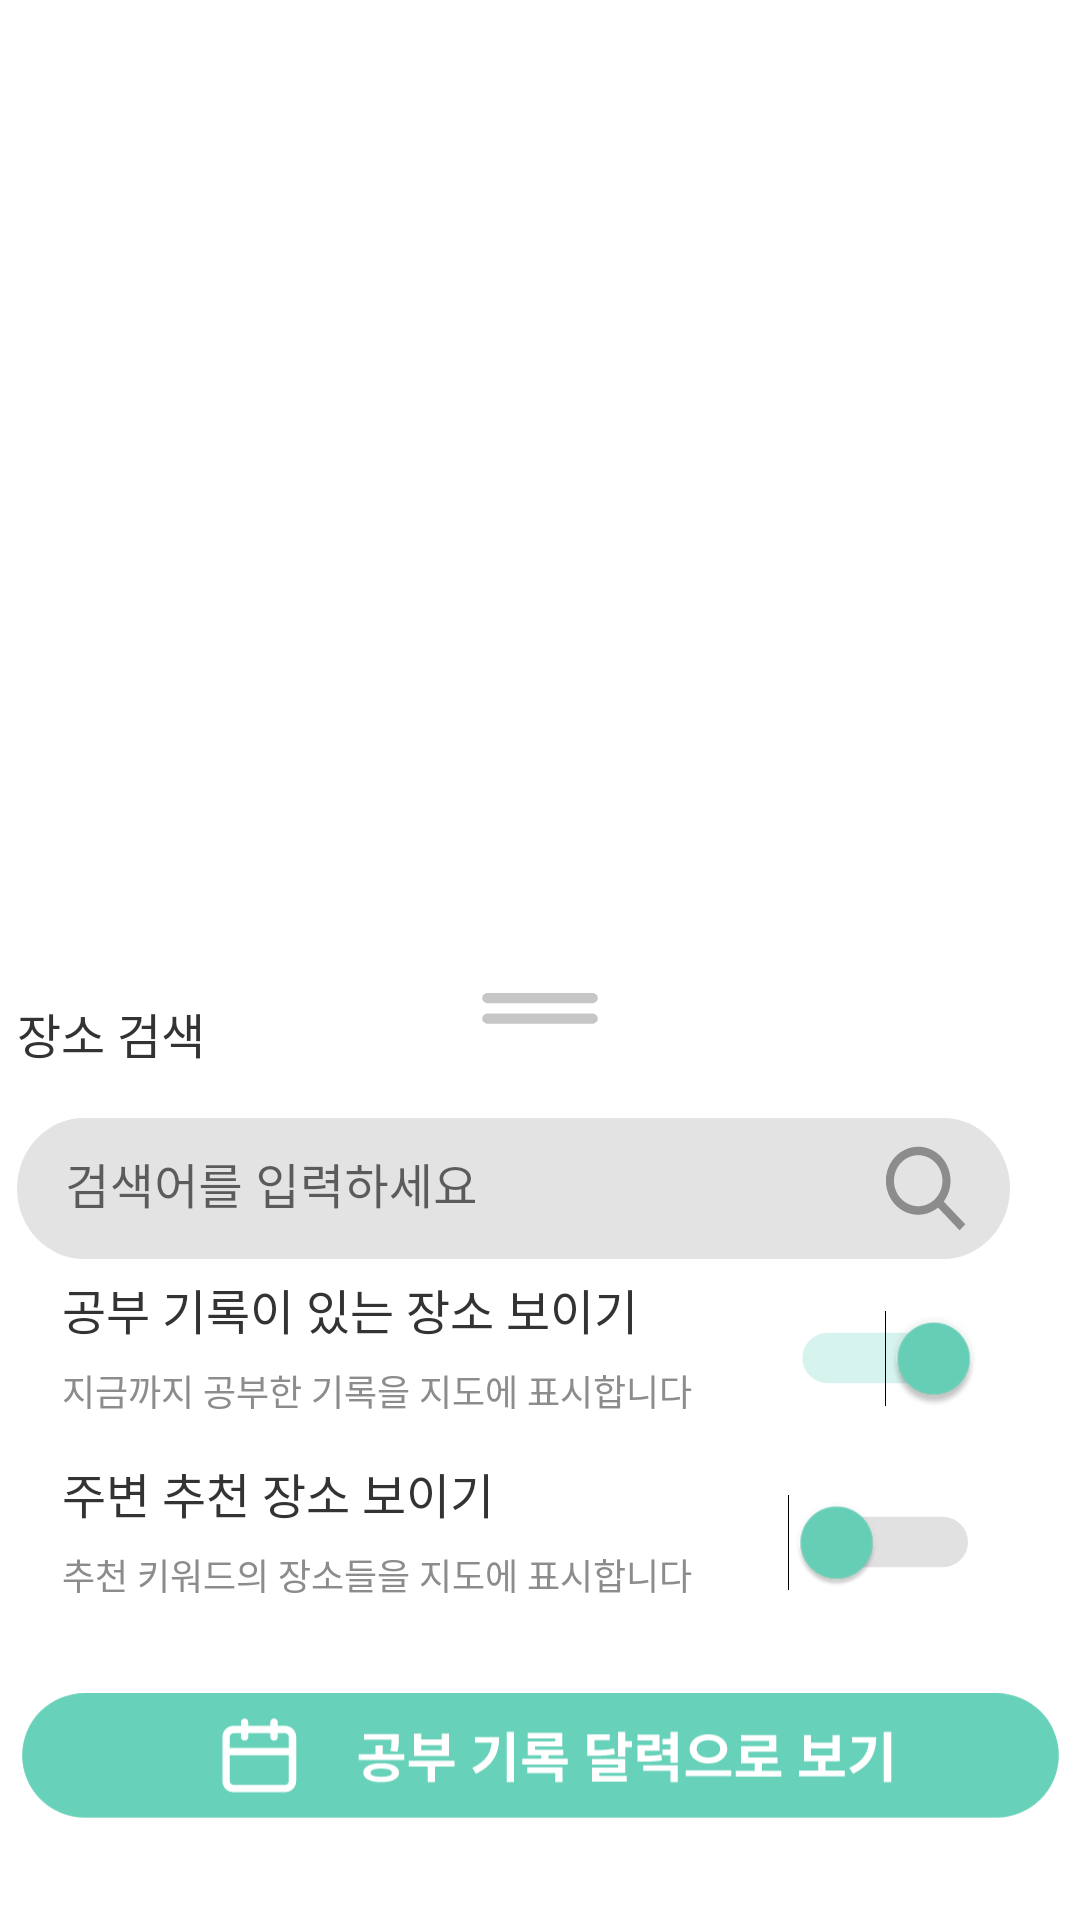

Here is an Android app screen rendered from its layout file. Give the layout XML and the strings, colors and styles it references.
<!-- AndroidManifest.xml: application theme Theme.Stupot -->
<!-- res/layout/option.xml -->
<?xml version="1.0" encoding="utf-8"?>
<androidx.constraintlayout.widget.ConstraintLayout xmlns:android="http://schemas.android.com/apk/res/android"
    xmlns:app="http://schemas.android.com/apk/res-auto"
    xmlns:tools="http://schemas.android.com/tools"
    android:layout_width="match_parent"
    android:layout_height="match_parent"
    android:paddingTop="-5dp"
    android:paddingBottom="-5dp">

    <androidx.constraintlayout.widget.ConstraintLayout
        android:id="@+id/option"
        android:layout_width="match_parent"
        android:layout_height="360dp"
        app:layout_constraintBottom_toBottomOf="parent"
        app:layout_constraintEnd_toEndOf="parent"
        app:layout_constraintStart_toStartOf="parent">

        <LinearLayout
            android:layout_width="349dp"
            android:layout_height="279dp"
            android:layout_marginTop="24dp"
            android:elevation="19dp"
            android:orientation="vertical"
            app:layout_constraintBottom_toBottomOf="parent"
            app:layout_constraintEnd_toEndOf="parent"
            app:layout_constraintStart_toStartOf="parent"
            app:layout_constraintTop_toTopOf="parent">

            <TextView
                android:id="@+id/search_label"
                android:layout_width="match_parent"
                android:layout_height="40dp"
                android:fontFamily="@font/notosans_regular"
                android:text="장소 검색"
                android:textAlignment="textStart"
                android:textColor="@color/text_3"
                android:textSize="16dp" />

            <com.google.android.material.textfield.TextInputLayout
                android:id="@+id/search"
                android:layout_width="331dp"
                android:layout_height="47dp"
                app:boxStrokeWidth="0dp">

                <com.google.android.material.textfield.TextInputEditText
                    android:layout_width="331dp"
                    android:layout_height="match_parent"
                    android:background="@drawable/search_input"
                    android:hint="검색어를 입력하세요"
                    android:singleLine="false" />
            </com.google.android.material.textfield.TextInputLayout>

            <LinearLayout
                android:id="@+id/filter1"
                android:layout_width="wrap_content"
                android:layout_height="wrap_content"
                android:layout_marginLeft="15dp"
                android:layout_marginTop="5dp"
                android:layout_marginRight="15dp"
                android:layout_marginBottom="2.5dp"
                android:orientation="horizontal">

                <LinearLayout
                    android:layout_width="221dp"
                    android:layout_height="wrap_content"
                    android:orientation="vertical">

                    <TextView
                        android:id="@+id/filter1_label"
                        android:layout_width="match_parent"
                        android:layout_height="30dp"
                        android:fontFamily="@font/notosans_regular"
                        android:text="공부 기록이 있는 장소 보이기"
                        android:textAlignment="textStart"
                        android:textColor="@color/text_3"
                        android:textSize="16dp" />

                    <TextView
                        android:id="@+id/filter1_info"
                        android:layout_width="match_parent"
                        android:layout_height="24dp"
                        android:fontFamily="@font/notosans_regular"
                        android:text="지금까지 공부한 기록을 지도에 표시합니다"
                        android:textAlignment="textStart"
                        android:textColor="@color/text_1"
                        android:textSize="12dp" />
                </LinearLayout>

                <Switch
                    android:id="@+id/filter1_switch"
                    android:layout_width="98dp"
                    android:layout_height="56dp"
                    android:layout_marginRight="20dp"
                    android:layout_weight="1"
                    android:checked="true"
                    android:scaleX="1.2"
                    android:scaleY="1.2"
                    android:switchMinWidth="54dp"
                    android:thumbTint="@color/point_2"
                    android:trackTint="@color/point_2" />

            </LinearLayout>

            <LinearLayout
                android:id="@+id/filter2"
                android:layout_width="wrap_content"
                android:layout_height="wrap_content"
                android:layout_marginLeft="15dp"
                android:layout_marginTop="2.5dp"
                android:layout_marginRight="15dp"
                android:layout_marginBottom="20dp"
                android:orientation="horizontal">

                <LinearLayout
                    android:layout_width="221dp"
                    android:layout_height="wrap_content"
                    android:orientation="vertical">

                    <TextView
                        android:id="@+id/filter2_label"
                        android:layout_width="match_parent"
                        android:layout_height="30dp"
                        android:fontFamily="@font/notosans_regular"
                        android:text="주변 추천 장소 보이기"
                        android:textAlignment="textStart"
                        android:textColor="@color/text_3"
                        android:textSize="16dp" />

                    <TextView
                        android:id="@+id/filter2_info"
                        android:layout_width="match_parent"
                        android:layout_height="24dp"
                        android:fontFamily="@font/notosans_regular"
                        android:text="추천 키워드의 장소들을 지도에 표시합니다"
                        android:textAlignment="textStart"
                        android:textColor="@color/text_1"
                        android:textSize="12dp" />
                </LinearLayout>

                <Switch
                    android:id="@+id/filter2_switch"
                    android:layout_width="98dp"
                    android:layout_height="56dp"
                    android:layout_marginRight="20dp"
                    android:layout_weight="1"
                    android:checked="false"
                    android:scaleX="1.2"
                    android:scaleY="1.2"
                    android:switchMinWidth="54dp"
                    android:thumbTint="@color/point_2"
                    android:trackTint="@color/text_1" />

            </LinearLayout>

            <ImageView
                android:id="@+id/calendar_button"
                android:layout_width="match_parent"
                android:layout_height="wrap_content"
                app:srcCompat="@drawable/calendar_button" />

        </LinearLayout>

        <ImageView
            android:id="@+id/imageView"
            android:layout_width="wrap_content"
            android:layout_height="wrap_content"
            android:elevation="18dp"
            app:layout_constraintBottom_toBottomOf="parent"
            app:layout_constraintEnd_toEndOf="parent"
            app:layout_constraintHorizontal_bias="0.0"
            app:layout_constraintStart_toStartOf="parent"
            app:layout_constraintTop_toTopOf="parent"
            app:layout_constraintVertical_bias="0.0"
            app:srcCompat="@drawable/option_bg" />

    </androidx.constraintlayout.widget.ConstraintLayout>

</androidx.constraintlayout.widget.ConstraintLayout>
<!-- resources referenced by this layout -->
<resources>
  <color name="point_2">#67D2B9</color>
  <color name="text_1">#8C8C8C</color>
  <color name="text_3">#333333</color>
  <!-- drawable calendar_button: vector/xml drawable (drawable, 4835 chars, omitted) -->
  <!-- drawable option_bg (drawable) -->
  <vector xmlns:android="http://schemas.android.com/apk/res/android"
      android:width="1120dp"
      android:height="973dp"
      android:viewportWidth="1120"
      android:viewportHeight="973">
    <path
        android:pathData="M0,75C0,47.4 42.4,25 70,25H1050C1077.6,25 1120,47.4 1120,75V973H0V75Z"
        android:fillColor="#ffffff"/>
    <path
        android:pathData="M506,95.7H614C615.6,95.7 617.1,95.1 618.2,94.1C619.4,93.1 620,91.7 620,90.3C620,88.9 619.4,87.6 618.2,86.6C617.1,85.6 615.6,85 614,85H506C504.4,85 502.9,85.6 501.8,86.6C500.6,87.6 500,88.9 500,90.3C500,91.7 500.6,93.1 501.8,94.1C502.9,95.1 504.4,95.7 506,95.7V95.7ZM614,106.3H506C504.4,106.3 502.9,106.9 501.8,107.9C500.6,108.9 500,110.3 500,111.7C500,113.1 500.6,114.4 501.8,115.4C502.9,116.4 504.4,117 506,117H614C615.6,117 617.1,116.4 618.2,115.4C619.4,114.4 620,113.1 620,111.7C620,110.3 619.4,108.9 618.2,107.9C617.1,106.9 615.6,106.3 614,106.3Z"
        android:fillColor="#8C8C8C"
        android:fillAlpha="0.5"/>
  </vector>
  <!-- drawable search_input (drawable) -->
  <vector xmlns:android="http://schemas.android.com/apk/res/android"
      android:width="800dp"
      android:height="108dp"
      android:viewportWidth="800"
      android:viewportHeight="108">
    <path
        android:pathData="M54,0L746,0A54,54 0,0 1,800 54L800,54A54,54 0,0 1,746 108L54,108A54,54 0,0 1,0 54L0,54A54,54 0,0 1,54 0z"
        android:fillColor="#8C8C8C"
        android:fillAlpha="0.25"/>
    <path
        android:pathData="M742,68.61C736.77,72.68 730.19,74.6 723.6,73.98C717,73.36 710.89,70.25 706.51,65.28C702.13,60.31 699.81,53.86 700.01,47.23C700.22,40.61 702.94,34.31 707.63,29.63C712.31,24.94 718.6,22.22 725.22,22.01C731.84,21.81 738.29,24.13 743.26,28.51C748.22,32.9 751.33,39.01 751.95,45.61C752.57,52.21 750.65,58.79 746.59,64.02L764,81.38L759.38,86L742.03,68.61H742ZM726.06,67.57C728.62,67.57 731.16,67.07 733.53,66.09C735.9,65.1 738.05,63.67 739.86,61.85C741.68,60.04 743.11,57.88 744.1,55.51C745.08,53.14 745.58,50.6 745.58,48.04C745.58,45.47 745.08,42.93 744.1,40.56C743.11,38.19 741.68,36.04 739.86,34.23C738.05,32.41 735.9,30.97 733.53,29.99C731.16,29.01 728.62,28.5 726.06,28.5C720.88,28.5 715.91,30.56 712.25,34.23C708.59,37.89 706.53,42.86 706.53,48.04C706.53,53.22 708.59,58.19 712.25,61.85C715.91,65.51 720.88,67.57 726.06,67.57Z"
        android:fillColor="#8C8C8C"/>
  </vector>
  <style name="Theme.Stupot" parent="Theme.MaterialComponents.DayNight.DarkActionBar">
          
          <item name="colorPrimary">@color/purple_500</item>
          <item name="colorPrimaryVariant">@color/purple_700</item>
          <item name="colorOnPrimary">@color/white</item>
          
          <item name="colorSecondary">@color/teal_200</item>
          <item name="colorSecondaryVariant">@color/teal_700</item>
          <item name="colorOnSecondary">@color/black</item>
          
          <item name="android:statusBarColor">?attr/colorPrimaryVariant</item>
  
          
          <item name="windowNoTitle">true</item>
      </style>
  <color name="purple_500">#67D2B9</color>
  <color name="purple_700">#67D2B9</color>
  <color name="white">#FFFFFFFF</color>
  <color name="teal_200">#67D2B9</color>
  <color name="teal_700">#67D2B9</color>
  <color name="black">#FF000000</color>
</resources>
